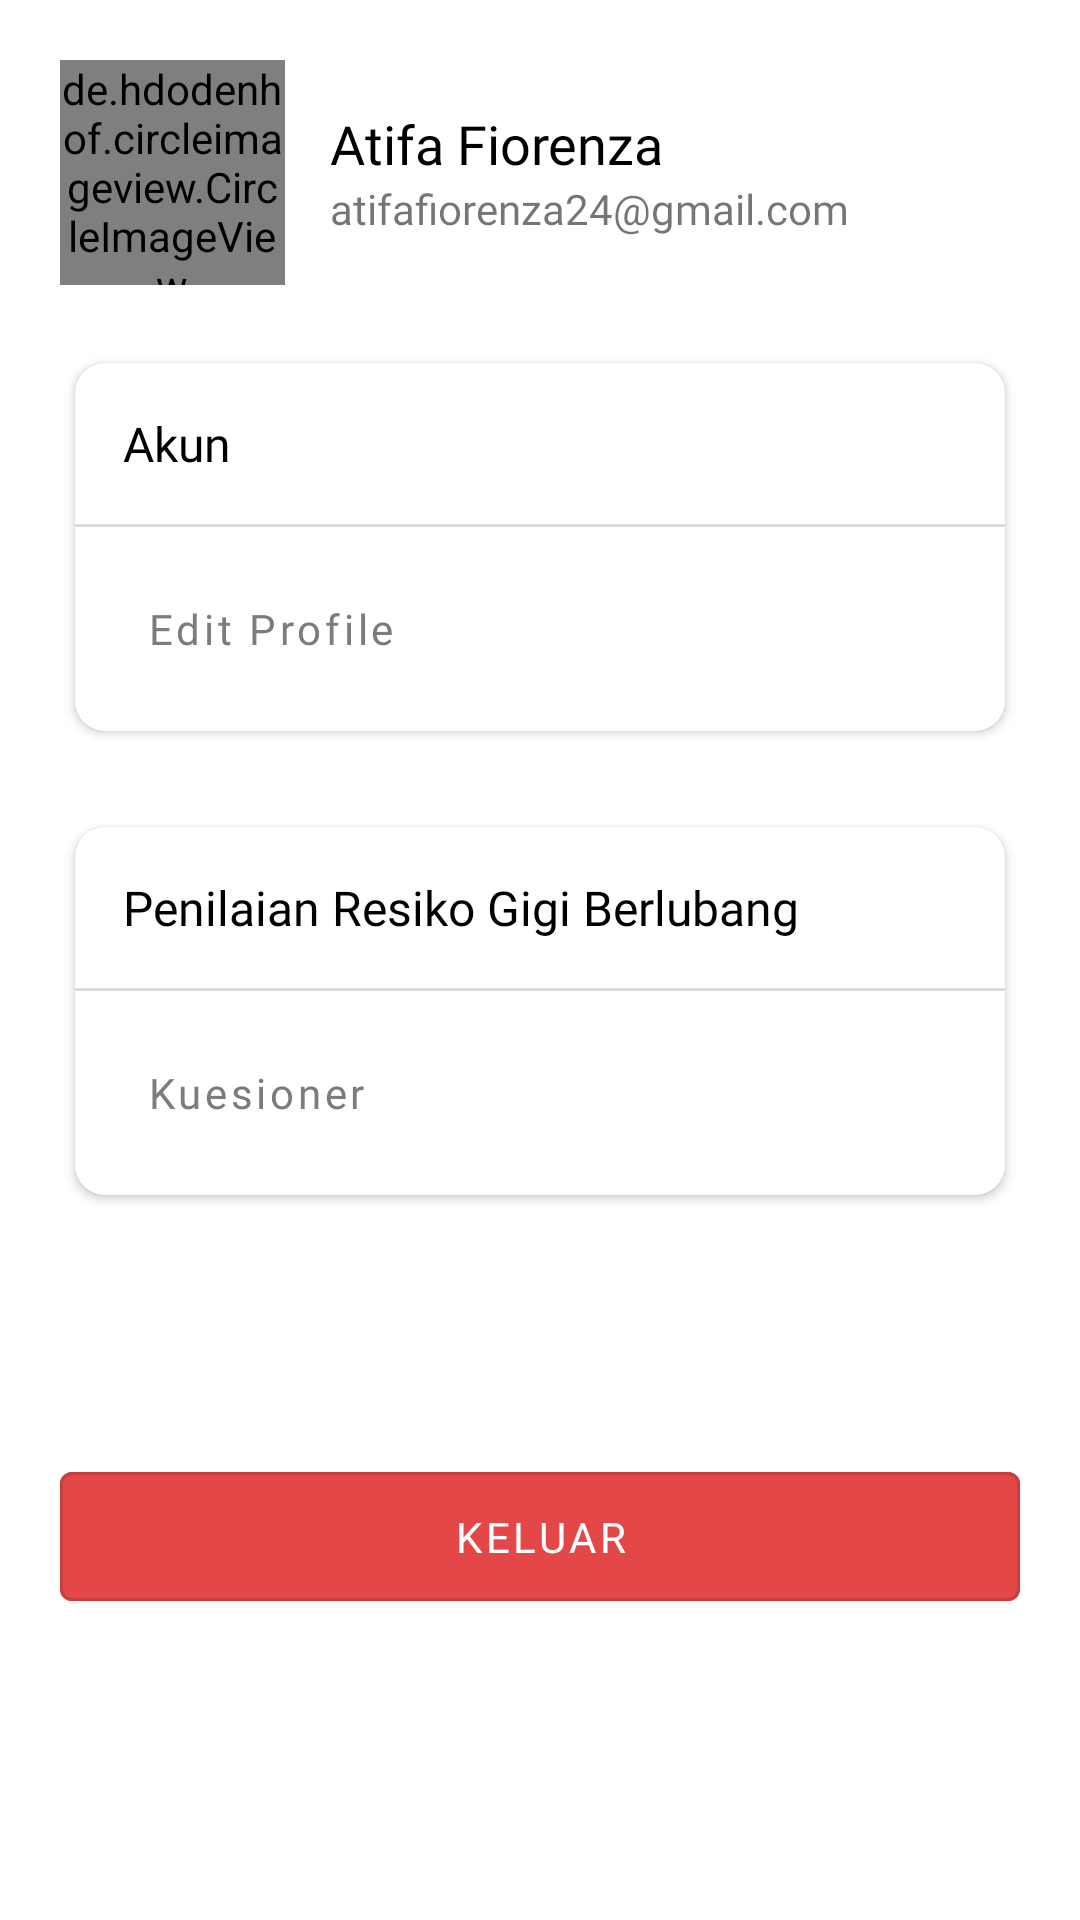

Here is an Android app screen rendered from its layout file. Give the layout XML and the strings, colors and styles it references.
<!-- AndroidManifest.xml: application theme Theme.HaloDent -->
<!-- res/layout/fragment_profile.xml -->
<?xml version="1.0" encoding="utf-8"?>
<androidx.constraintlayout.widget.ConstraintLayout
    xmlns:android="http://schemas.android.com/apk/res/android"
    xmlns:app="http://schemas.android.com/apk/res-auto"
    xmlns:tools="http://schemas.android.com/tools"
    android:layout_width="match_parent"
    android:layout_height="match_parent"
    android:padding="20dp"
    tools:context=".Profile.ProfileFragment">

    <de.hdodenhof.circleimageview.CircleImageView
        android:id="@+id/iv_profile_profile_fragment"
        android:layout_width="75dp"
        android:layout_height="75dp"
        android:background="@drawable/ic_user"
        app:layout_constraintStart_toStartOf="parent"
        app:layout_constraintTop_toTopOf="parent" />

    <LinearLayout
        android:id="@+id/linearLayout"
        android:layout_width="0dp"
        android:layout_height="75dp"
        android:layout_marginStart="15dp"
        android:layout_weight="1"
        android:gravity="center_vertical"
        android:orientation="vertical"
        app:layout_constraintEnd_toEndOf="parent"
        app:layout_constraintStart_toEndOf="@+id/iv_profile_profile_fragment"
        app:layout_constraintTop_toTopOf="parent">

        <TextView
            android:id="@+id/tv_nama_profile_fragment"
            style="@style/Text.Black"
            android:fontFamily="@font/roboto_medium"
            android:text="@string/contoh_nama"
            android:textSize="18sp" />

        <TextView
            android:id="@+id/tv_email_profile_fragment"
            style="@style/Text"
            android:text="@string/email_contoh" />
    </LinearLayout>

    <androidx.cardview.widget.CardView
        android:id="@+id/ll_akun"
        android:layout_width="match_parent"
        android:layout_height="wrap_content"
        android:layout_marginTop="20dp"
        app:cardUseCompatPadding="true"
        app:cardCornerRadius="10dp"
        app:layout_constraintTop_toBottomOf="@+id/linearLayout"
        app:layout_constraintEnd_toEndOf="parent"
        app:layout_constraintStart_toStartOf="parent">

        <LinearLayout
            android:orientation="vertical"
            android:layout_width="match_parent"
            android:layout_height="match_parent">

            <TextView
                android:id="@+id/tv_supervised"
                style="@style/Text.Medium"
                android:textSize="16sp"
                android:layout_margin="16dp"
                android:text="@string/akun"/>

            <View
                android:id="@+id/view"
                android:layout_width="match_parent"
                android:layout_height="1dp"
                android:background="@color/greylow" />

            <Button
                android:id="@+id/btn_edit_profile"
                style="@style/Button.TextButton"
                android:layout_marginStart="16dp"
                android:layout_marginTop="10dp"
                android:layout_marginEnd="16dp"
                android:layout_marginBottom="10dp"
                android:layout_weight="1"
                android:drawableEnd="@drawable/ic_arrow_forward"
                android:text="@string/edit_profile" />

        </LinearLayout>
    </androidx.cardview.widget.CardView>


    <androidx.cardview.widget.CardView
        android:id="@+id/ll_cambra"
        android:layout_width="match_parent"
        android:layout_height="wrap_content"
        android:layout_marginTop="20dp"
        app:cardCornerRadius="10dp"
        app:cardUseCompatPadding="true"
        app:layout_constraintTop_toBottomOf="@+id/ll_akun"
        app:layout_constraintEnd_toEndOf="parent"
        app:layout_constraintStart_toStartOf="parent">

        <LinearLayout
            android:orientation="vertical"
            android:layout_width="match_parent"
            android:layout_height="match_parent">

            <TextView
                android:id="@+id/ntv_cambra"
                style="@style/Text.Medium"
                android:textSize="16sp"
                android:layout_margin="16dp"
                android:text="@string/penilaian" />

            <View
                android:id="@+id/view2"
                android:layout_width="match_parent"
                android:layout_height="1dp"
                android:background="@color/greylow" />

            <Button
                android:id="@+id/btn_kuesioner"
                style="@style/Button.TextButton"
                android:layout_marginStart="16dp"
                android:layout_marginTop="10dp"
                android:layout_marginEnd="16dp"
                android:layout_marginBottom="10dp"
                android:layout_weight="1"
                android:drawableEnd="@drawable/ic_arrow_forward"
                android:text="@string/kuesioner" />
        </LinearLayout>
    </androidx.cardview.widget.CardView>

    <com.google.android.material.button.MaterialButton
        android:id="@+id/btn_keluar"
        style="@style/Button.ColorRed"
        android:text="@string/keluar"
        app:layout_constraintBottom_toBottomOf="parent"
        app:layout_constraintEnd_toEndOf="parent"
        app:layout_constraintStart_toStartOf="parent"
        app:layout_constraintTop_toBottomOf="@+id/ll_cambra" />

</androidx.constraintlayout.widget.ConstraintLayout>
<!-- resources referenced by this layout -->
<resources>
  <color name="greylow">#DADADA</color>
  <string name="akun">Akun</string>
  <string name="contoh_nama">Atifa Fiorenza</string>
  <string name="edit_profile">Edit Profile</string>
  <string name="email_contoh">atifafiorenza24@gmail.com</string>
  <string name="keluar">Keluar</string>
  <string name="kuesioner">Kuesioner</string>
  <string name="penilaian">Penilaian Resiko Gigi Berlubang</string>
  <style name="Button.ColorRed" parent="Widget.MaterialComponents.Button.OutlinedButton">
          <item name="android:layout_width">match_parent</item>
          <item name="android:layout_height">55dp</item>
          <item name="android:backgroundTint">@color/red</item>
          <item name="android:textColor">@color/white</item>
          <item name="fontFamily">@font/roboto_regular</item>
      </style>
  <style name="Button.TextButton" parent="Widget.MaterialComponents.Button.TextButton">
          <item name="android:layout_width">match_parent</item>
          <item name="android:layout_height">wrap_content</item>
          <item name="android:textColor">@color/grey</item>
          <item name="android:textAlignment">textStart</item>
          <item name="textAllCaps">false</item>
          <item name="android:fontFamily">@font/roboto_regular</item>
      </style>
  <style name="Text">
          <item name="android:layout_width">wrap_content</item>
          <item name="android:layout_height">wrap_content</item>
          <item name="android:textSize">14sp</item>
          <item name="android:fontFamily">@font/roboto_regular</item>
      </style>
  <style name="Text.Black">
          <item name="android:textColor">@android:color/black</item>
      </style>
  <style name="Text.Medium">
          <item name="android:textColor">@android:color/black</item>
          <item name="android:textSize">20sp</item>
          <item name="android:layout_marginStart">20dp</item>--&gt;
          <item name="android:fontFamily">@font/roboto_medium</item>
      </style>
  <style name="Theme.HaloDent" parent="Theme.MaterialComponents.DayNight.DarkActionBar">
          
          <item name="colorPrimary">@color/blue</item>
          <item name="colorPrimaryVariant">@color/blue_dark</item>
          <item name="colorOnPrimary">@color/white</item>
          
          <item name="colorSecondary">@color/teal_200</item>
          <item name="colorSecondaryVariant">@color/teal_700</item>
          <item name="colorOnSecondary">@color/black</item>
          
          <item name="android:statusBarColor" tools:targetApi="l">?attr/colorPrimaryVariant</item>
          
      </style>
  <color name="red">#E44747</color>
  <color name="white">#FFFFFF</color>
  <color name="grey">#7C7C7C</color>
  <color name="blue">#006ED1</color>
  <color name="blue_dark">#00449f</color>
  <color name="teal_200">#FF03DAC5</color>
  <color name="teal_700">#FF018786</color>
  <color name="black">#000000</color>
</resources>
